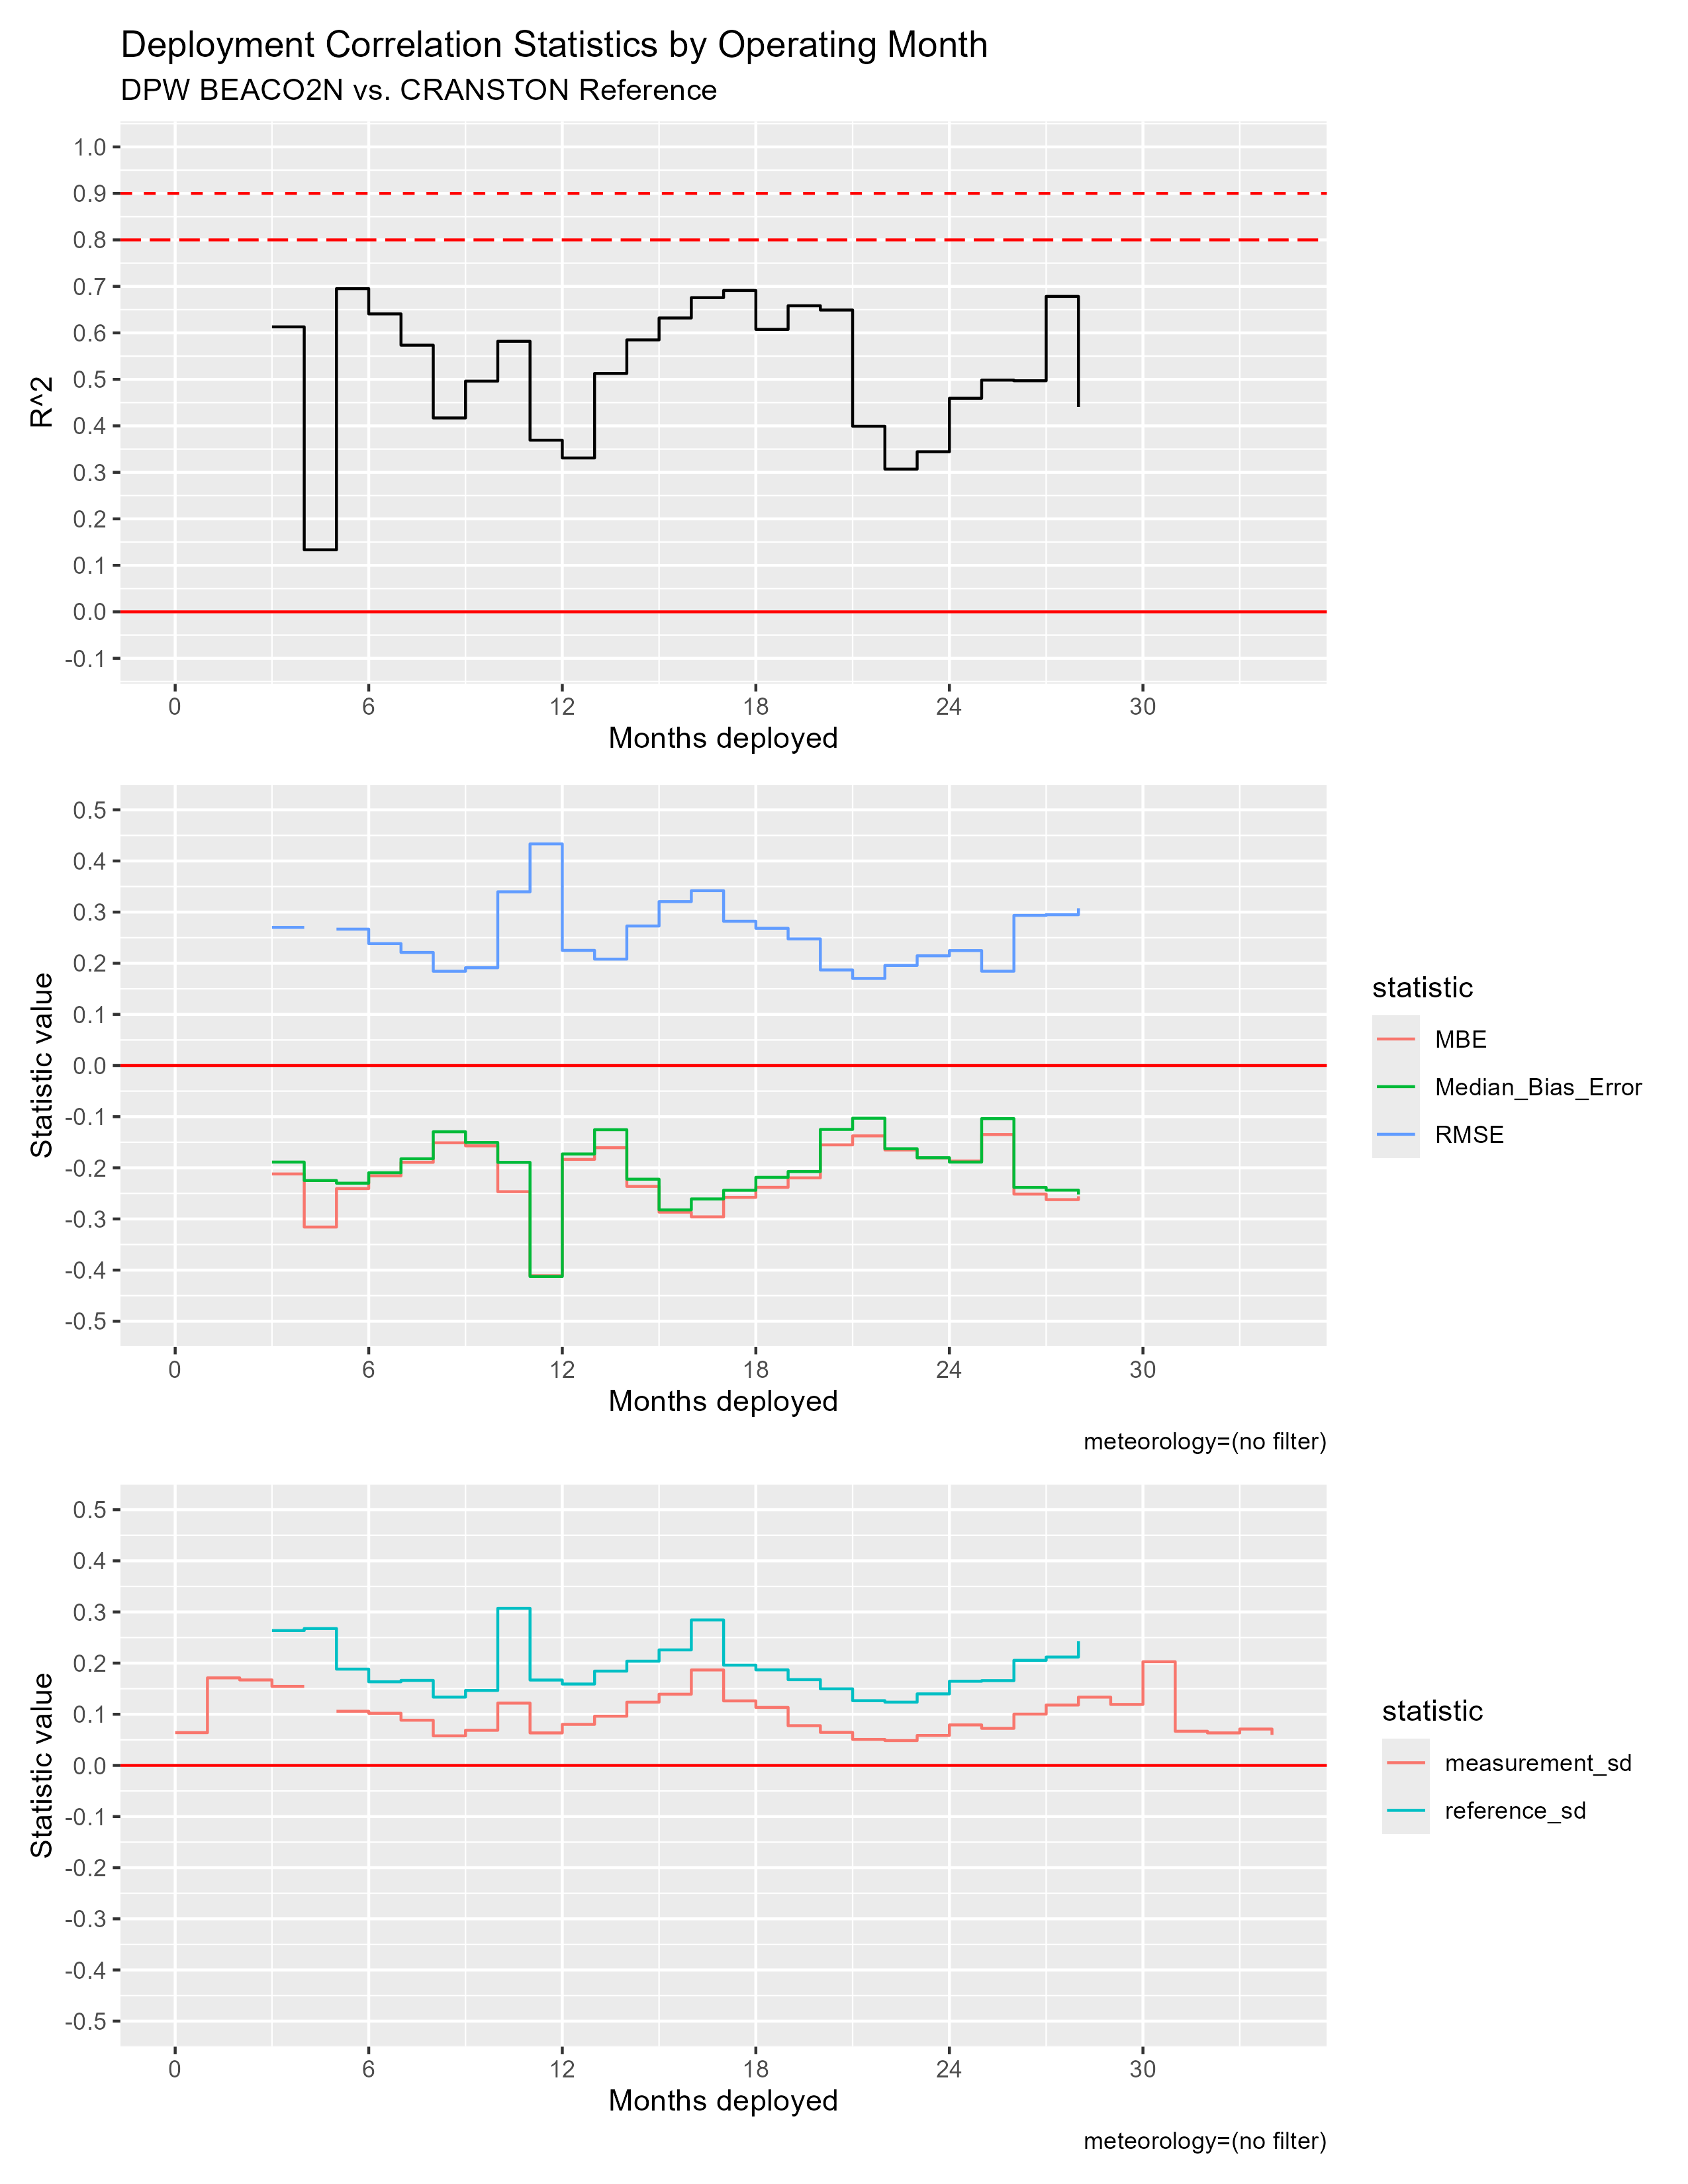

The file beside this chart, header and first rows:
mos_into_deployment, R^2, RMSE, MBE, Median_Bias_Error, measurement_sd, reference_sd
0, NA, NA, NA, NA, 0.06406, NA
1, NA, NA, NA, NA, 0.1711, NA
2, NA, NA, NA, NA, 0.1671, NA
3, 0.6129, 0.2701, -0.212, -0.1888, 0.1545, 0.2637
4, 0.1334, 0.6077, -0.3158, -0.2249, 0.5774, 0.2677
5, 0.6952, 0.2667, -0.2406, -0.23, 0.1059, 0.1883
6, 0.6408, 0.2384, -0.2157, -0.2096, 0.1019, 0.1635
7, 0.5735, 0.2211, -0.1893, -0.1823, 0.08837, 0.1662
8, 0.417, 0.1843, -0.1511, -0.1295, 0.05781, 0.1336
9, 0.4962, 0.1912, -0.157, -0.1505, 0.06868, 0.1465
10, 0.5819, 0.3397, -0.2467, -0.1894, 0.1218, 0.3072
11, 0.3692, 0.4334, -0.4109, -0.4126, 0.06353, 0.1669
12, 0.3309, 0.2252, -0.1835, -0.1729, 0.08023, 0.1591
13, 0.5127, 0.2081, -0.1607, -0.1255, 0.0962, 0.1844
14, 0.5849, 0.2728, -0.2364, -0.2223, 0.1237, 0.2038
15, 0.632, 0.3205, -0.2867, -0.2823, 0.1392, 0.2259
16, 0.6758, 0.3419, -0.2959, -0.2608, 0.1866, 0.2844
17, 0.6912, 0.2821, -0.2578, -0.2439, 0.1262, 0.196
18, 0.6075, 0.2683, -0.2381, -0.2186, 0.1133, 0.1868
19, 0.6583, 0.2476, -0.2196, -0.2073, 0.07765, 0.1677
20, 0.6491, 0.1869, -0.1551, -0.1249, 0.06457, 0.1497
21, 0.3992, 0.1703, -0.1375, -0.103, 0.05086, 0.1266
22, 0.307, 0.1957, -0.1651, -0.1627, 0.04859, 0.1237
23, 0.3443, 0.2146, -0.1808, -0.1802, 0.05859, 0.1399
24, 0.4593, 0.2248, -0.1868, -0.1888, 0.07917, 0.1646
25, 0.4985, 0.1844, -0.1349, -0.1038, 0.07245, 0.1658
26, 0.497, 0.2937, -0.2514, -0.2383, 0.1003, 0.2054
27, 0.6784, 0.2949, -0.2622, -0.2437, 0.118, 0.2119
28, 0.4405, 0.3075, -0.2556, -0.2521, 0.1335, 0.2427
29, NA, NA, NA, NA, 0.1192, NA
30, NA, NA, NA, NA, 0.2027, NA
31, NA, NA, NA, NA, 0.0668, NA
32, NA, NA, NA, NA, 0.06355, NA
33, NA, NA, NA, NA, 0.0711, NA
34, NA, NA, NA, NA, 0.05963, NA
